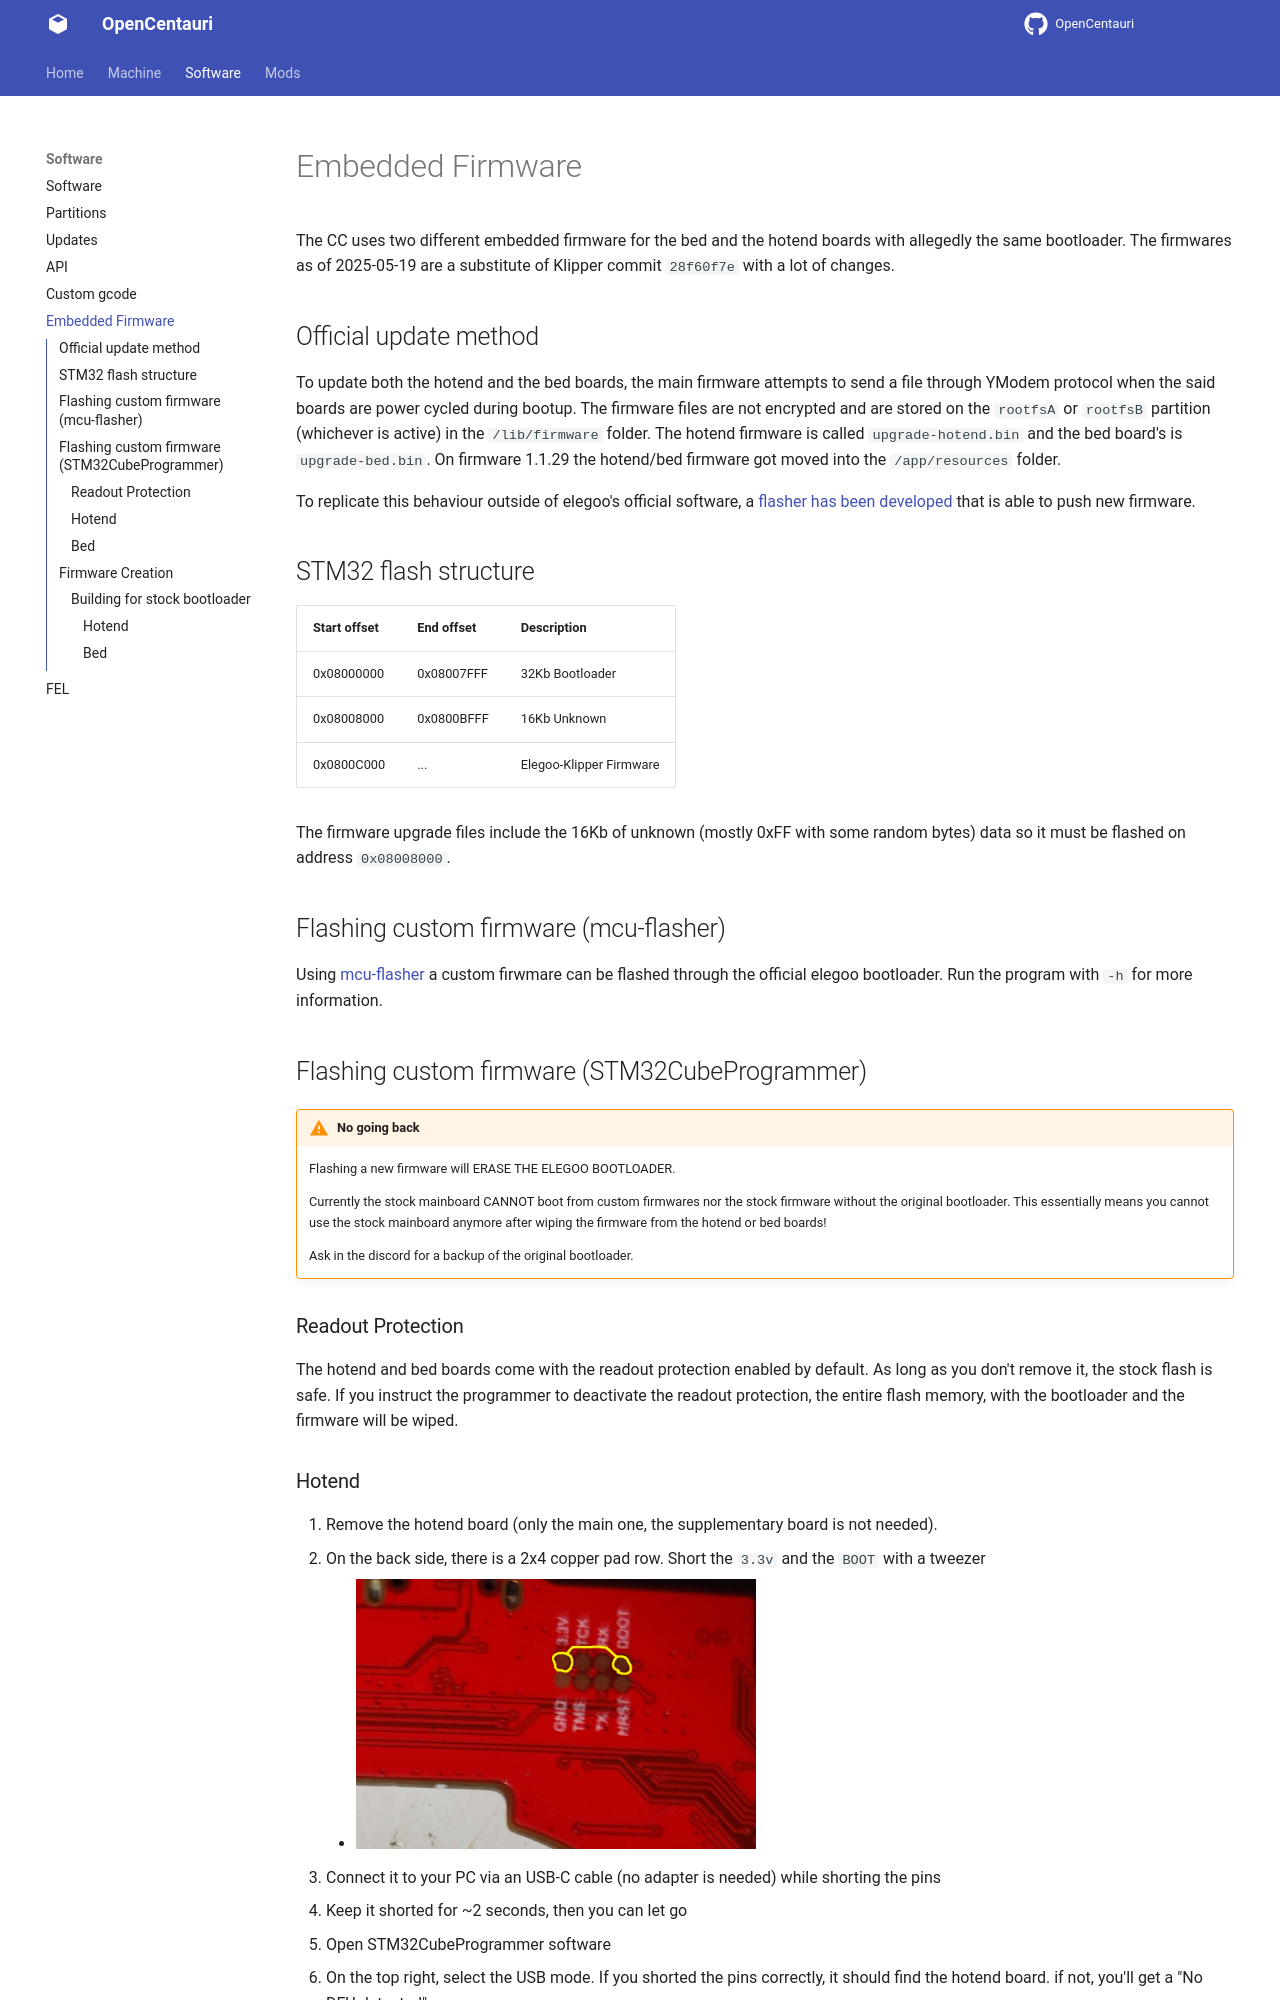

repository: sjoerd104/OpenCentauri · page: software/embedded-firmware/index.html · generator: mkdocs

The CC uses two different embedded firmware for the bed and the hotend boards with allegedly the same bootloader. The firmwares as of 2025-05-19 are a substitute of Klipper commit `28f60f7e` with a lot of changes.

## Official update method

To update both the hotend and the bed boards, the main firmware attempts to send a file through YModem protocol when the said boards are power cycled during bootup. The firmware files are not encrypted and are stored
on the `rootfsA` or `rootfsB` partition (whichever is active) in the `/lib/firmware` folder. The hotend firmware is called `upgrade-hotend.bin` and the bed board's is `upgrade-bed.bin`. On firmware 1.1.29 the hotend/bed firmware got moved into the `/app/resources` folder.

To replicate this behaviour outside of elegoo's official software, a [flasher has been developed](https://github.com/suchmememanyskill/OpenCentauri/tree/main/mcu-flasher) that is able to push new firmware.

## STM32 flash structure

Start offset|End offset|Description
---|---|---
0x08000000|0x08007FFF|32Kb Bootloader
0x08008000|0x0800BFFF|16Kb Unknown
0x0800C000|...|Elegoo-Klipper Firmware

The firmware upgrade files include the 16Kb of unknown (mostly 0xFF with some random bytes) data so it must be flashed on address `0x08008000`.

## Flashing custom firmware (mcu-flasher)

Using [mcu-flasher](https://github.com/suchmememanyskill/OpenCentauri/tree/main/mcu-flasher) a custom firwmare can be flashed through the official elegoo bootloader. Run the program with `-h` for more information.
